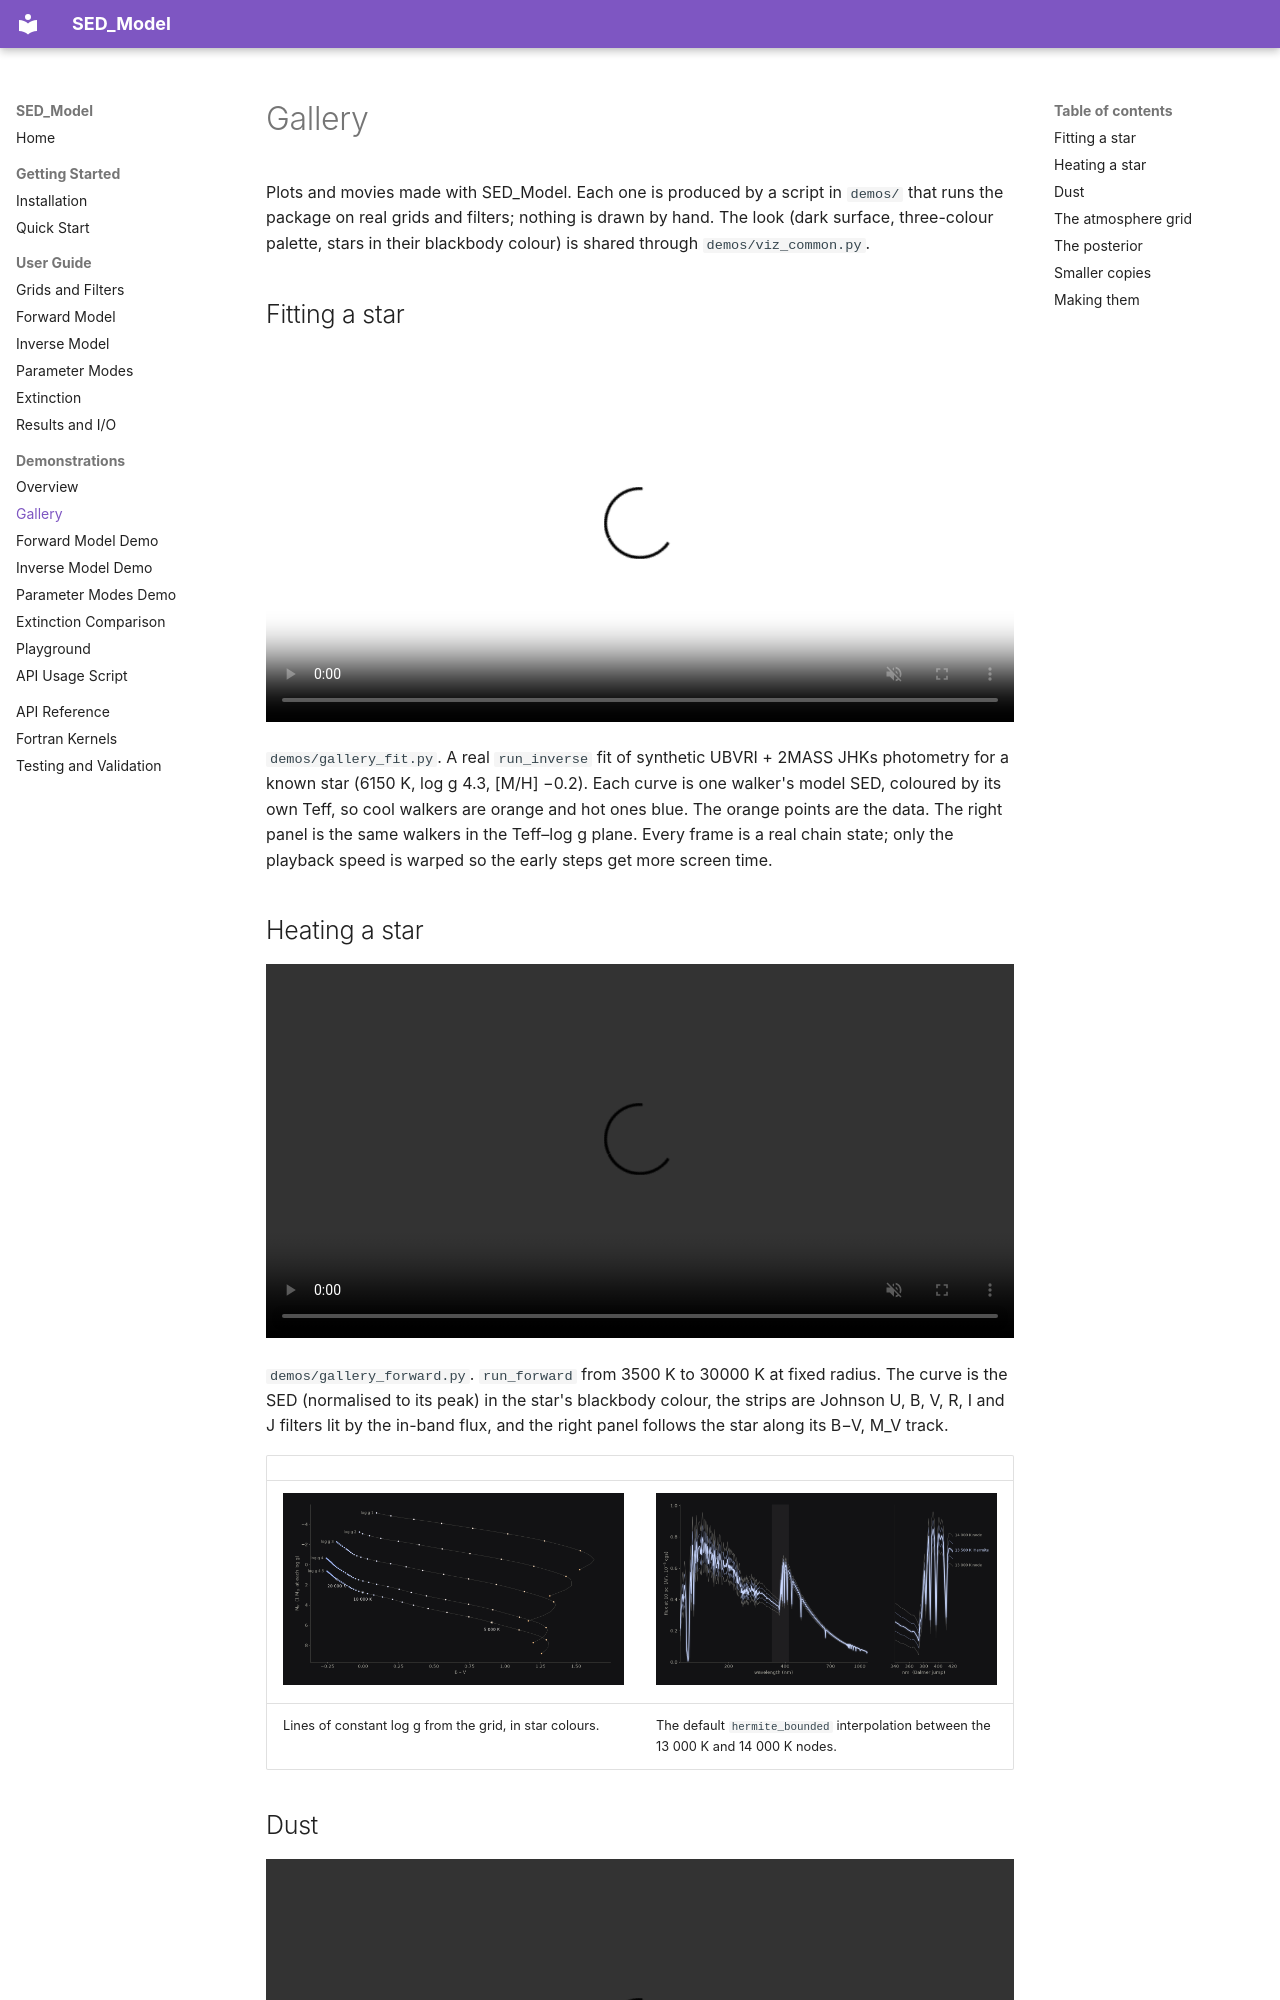

repository: nialljmiller/SED_Model · page: demos/gallery/index.html · generator: mkdocs

# Gallery

Plots and movies made with SED_Model. Each one is produced by a script in `demos/` that runs the package on real grids and filters; nothing is drawn by hand. The look (dark surface, three-colour palette, stars in their blackbody colour) is shared through `demos/viz_common.py`.

## Fitting a star

<video controls loop muted playsinline width="100%" poster="../assets/gallery/sed_fit_still.png">
  <source src="../assets/gallery/sed_fit.mp4" type="video/mp4">
</video>

`demos/gallery_fit.py`. A real `run_inverse` fit of synthetic UBVRI + 2MASS JHKs photometry for a known star (6150 K, log g 4.3, [M/H] −0.2). Each curve is one walker's model SED, coloured by its own Teff, so cool walkers are orange and hot ones blue. The orange points are the data. The right panel is the same walkers in the Teff–log g plane. Every frame is a real chain state; only the playback speed is warped so the early steps get more screen time.
